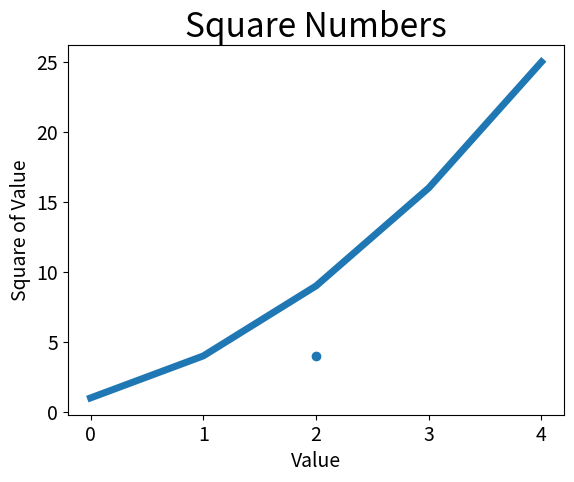

Source code (Python):
# coding=UTF-8
import matplotlib.pyplot as plt
from random import randint

squares = [1, 4, 9, 16, 25]
plt.plot(squares, linewidth=5)
#设置图表标题，并给坐标轴加上标签
plt.title("Square Numbers", fontsize=24)
plt.xlabel("Value", fontsize=14)
plt.ylabel("Square of Value", fontsize=14)
#设置刻度标记的大小
plt.tick_params(axis='both', labelsize=14)
plt.show()

plt.scatter(2, 4)
plt.show()


class Die():
    """表示一个骰子的类"""
    def __init__(self, num_sides=6):
        """骰子默认为6面"""
        self.num_sides = num_sides
    def roll(self):
        """"返回一个位于1和骰子面数之间的随机值"""
        return randint(1,self.num_sides)
die=Die()
results=[]
for roll_num in range(100):
    result=die.roll()
    results.append(result)

print(results)
